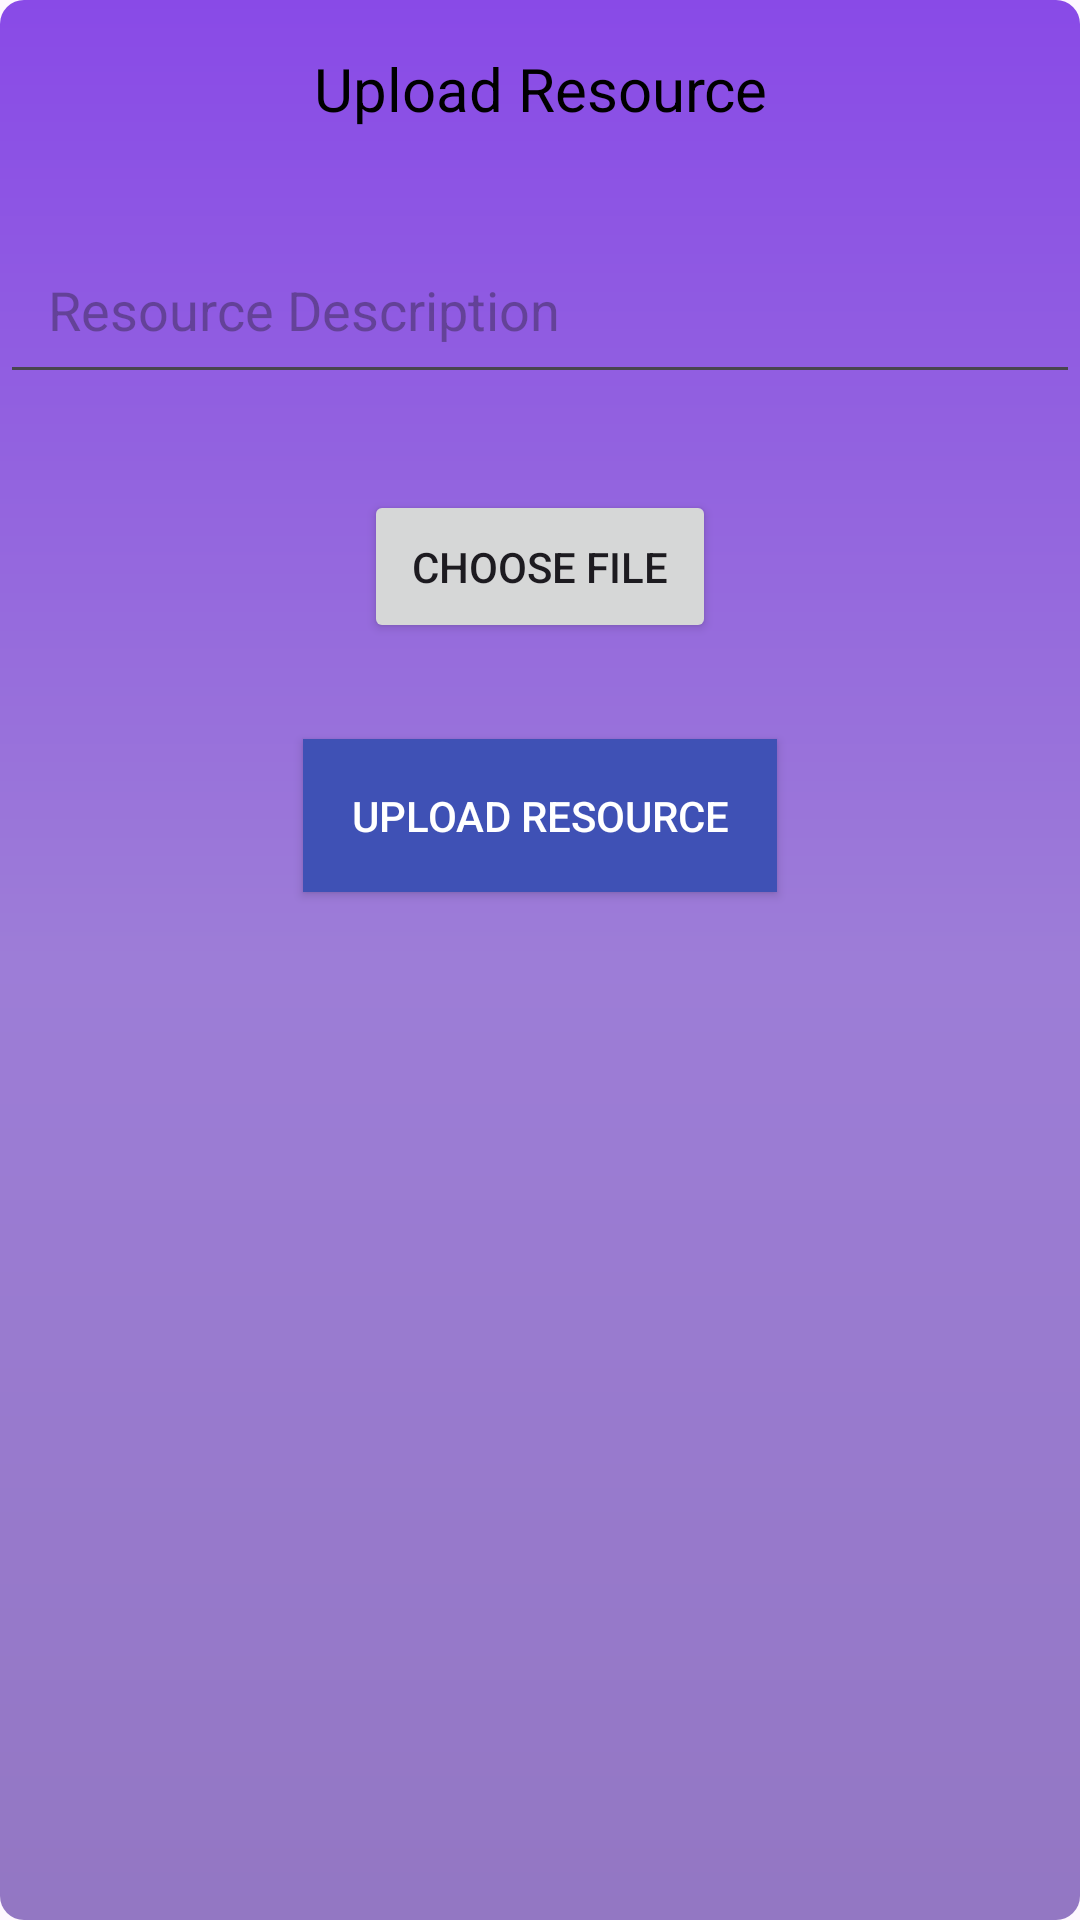

Android layout source for this screen:
<!-- AndroidManifest.xml: application theme Theme.Competition2k25 -->
<!-- res/layout/fragment_upload_resource.xml -->
<androidx.constraintlayout.widget.ConstraintLayout xmlns:android="http://schemas.android.com/apk/res/android"
    xmlns:tools="http://schemas.android.com/tools"
    android:layout_width="match_parent"
    android:layout_height="match_parent"
    xmlns:app="http://schemas.android.com/apk/res-auto"
    android:background="@drawable/background_gradient"
    tools:context=".UploadResourceFragment">

    
    <TextView
        android:id="@+id/tvUploadResource"
        android:layout_width="wrap_content"
        android:layout_height="wrap_content"
        android:text="Upload Resource"
        android:textSize="20sp"
        android:textColor="#000000"
        app:layout_constraintTop_toTopOf="parent"
        app:layout_constraintStart_toStartOf="parent"
        app:layout_constraintEnd_toEndOf="parent"
        android:layout_marginTop="16dp"
        android:gravity="center" />

    
    <EditText
        android:id="@+id/etResourceDescription"
        android:layout_width="0dp"
        android:layout_height="wrap_content"
        android:hint="Resource Description"
        app:layout_constraintTop_toBottomOf="@id/tvUploadResource"
        app:layout_constraintStart_toStartOf="parent"
        app:layout_constraintEnd_toEndOf="parent"
        android:layout_marginTop="32dp"
        android:padding="16dp" />

    
    <Button
        android:id="@+id/btnChooseFile"
        android:layout_width="wrap_content"
        android:layout_height="wrap_content"
        android:text="Choose File"
        app:layout_constraintTop_toBottomOf="@id/etResourceDescription"
        app:layout_constraintStart_toStartOf="parent"
        app:layout_constraintEnd_toEndOf="parent"
        android:layout_marginTop="32dp"
        android:padding="16dp" />

    
    <Button
        android:id="@+id/btnUploadResource"
        android:layout_width="wrap_content"
        android:layout_height="wrap_content"
        android:text="Upload Resource"
        android:textColor="#FFFFFF"
        android:background="@color/colorPrimary"
        app:layout_constraintTop_toBottomOf="@id/btnChooseFile"
        app:layout_constraintStart_toStartOf="parent"
        app:layout_constraintEnd_toEndOf="parent"
        android:layout_marginTop="32dp"
        android:padding="16dp" />
</androidx.constraintlayout.widget.ConstraintLayout>
<!-- resources referenced by this layout -->
<resources>
  <color name="colorPrimary">#3F51B5</color>
  <!-- drawable background_gradient (drawable) -->
  <?xml version="1.0" encoding="utf-8"?>
  <shape xmlns:android="http://schemas.android.com/apk/res/android"
      android:shape="rectangle">
      <gradient
          android:type="linear"
          android:angle="270"
      android:startColor="#894AE7"
      android:centerColor="#9D7DD7"
      android:endColor="#9377C3"
      android:useLevel="false" />
      <corners android:radius="8dp" />
  </shape>
  <style name="Theme.Competition2k25" parent="Base.Theme.Competition2k25" />
  <style name="Base.Theme.Competition2k25" parent="Theme.Material3.DayNight.NoActionBar">
          
          
      </style>
</resources>
